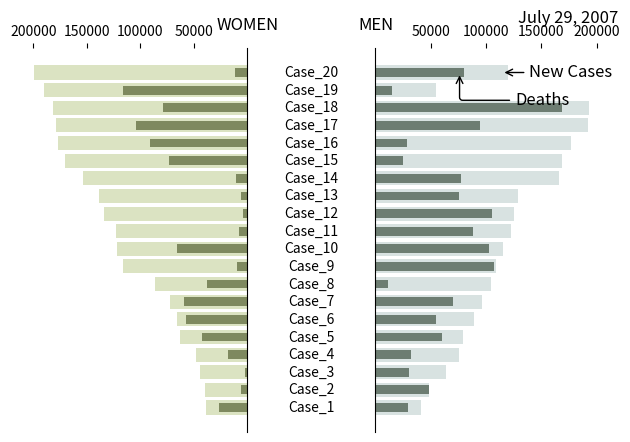

Python code for this plot:
# -*- coding: utf-8 -*-
"""
Created on Thu Dec  1 18:12:00 2016

@author: Munish
"""

import numpy as np 
import matplotlib.pyplot as plt 

n=20
filename = 'Case_'
counter1 = 1
counter2 = 2
cancers = []
list2 = range(n)    #random number, given len needed
for x in list2:
    counter1 = str(counter1)
    full_name = (filename+counter1)
    cancers.append(full_name)
    counter1 = counter2
    counter2+=1

#for x in cancers:
#    print(x)

#cancers = [ 
#    'Kidney cancer', 
#    'Bladder cancer', 
#    'Esophageal cancer', 
#    'Ovarian cancer', 
#    'Liver cancer', 
#    "Non-Hodgkin's\nlymphoma", 
#    'Leukemia', 
#    'Prostate cancer', 
#    'Pancreatic cancer', 
#    'Breast cancer', 
#    'Colorectal cancer', 
#    'Lung cancer', 
#    ] 

num_cancers = len(cancers) 

# generate some random data for the graphs (TODO; put real data here) 
new_cases_men = np.random.uniform(low=20e3, high=200e3, size=num_cancers)
new_cases_men.sort() 
new_cases_women = np.random.uniform(low=20e3, high=200e3, size=num_cancers)
new_cases_women.sort() 
deaths_women = np.random.rand(num_cancers)*new_cases_women 
deaths_men = np.random.rand(num_cancers)*new_cases_men 

# force these values where the labels happen to make sure they are 
# positioned nicely 
new_cases_men[-1] = 120e3 
new_cases_men[-2] = 55e3 
deaths_men[-1] = 80e3 

# bars centered on the y axis 
pos = np.arange(num_cancers) + .5 

# make the left and right axes for women and men 
fig = plt.figure(facecolor='white', edgecolor='none') 
ax_women = fig.add_axes([0.05, 0.1, 0.35, 0.8]) 
ax_men = fig.add_axes([0.6, 0.1, 0.35, 0.8]) 

ax_men.set_xticks(np.arange(50e3, 201e3, 50e3)) 
ax_women.set_xticks(np.arange(50e3, 201e3, 50e3)) 

# turn off the axes spines except on the inside y-axis 
for loc, spine in ax_women.spines.items(): # iteritems() for python ver 2.x
    if loc!='right': 
        spine.set_color('none') # don't draw spine 

for loc, spine in ax_men.spines.items(): 
    if loc!='left': 
        spine.set_color('none') # don't draw spine 

# just tick on the top 
ax_women.xaxis.set_ticks_position('top') 
ax_men.xaxis.set_ticks_position('top') 

# make the women's graphs 
ax_women.barh(pos, new_cases_women, align='center', 
facecolor='#DBE3C2', edgecolor='None') 
ax_women.barh(pos, deaths_women, align='center', facecolor='#7E895F', 
height=0.5, edgecolor='None') 
ax_women.set_yticks([]) 
ax_women.invert_xaxis() 

# make the men's graphs 
ax_men.barh(pos, new_cases_men, align='center', facecolor='#D8E2E1', 
edgecolor='None') 
ax_men.barh(pos, deaths_men, align='center', facecolor='#6D7D72', 
height=0.5, edgecolor='None') 
ax_men.set_yticks([]) 

# we want the cancer labels to be centered in the fig coord system and 
# centered w/ respect to the bars so we use a custom transform 
import matplotlib.transforms as transforms 
transform = transforms.blended_transform_factory( 
    fig.transFigure, ax_men.transData) 
for i, label in enumerate(cancers): 
    ax_men.text(0.5, i+0.5, label, ha='center', va='center', 
transform=transform) 

# the axes titles are in axes coords, so x=0, y=1.025 is on the left 
# side of the axes, just above, x=1.0, y=1.025 is the right side of the 
# axes, just above 
ax_men.set_title('MEN', x=0.0, y=1.025, fontsize=12) 
ax_women.set_title('WOMEN', x=1.0, y=1.025, fontsize=12) 

# the fig suptile is in fig coords, so 0.98 is the far right; we right 
#align the text 
fig.suptitle('July 29, 2007', x=0.98, ha='right') 

# now add the annotations 
ax_men.annotate('New Cases', xy=(0.95*new_cases_men[-1], num_cancers-0.5), 
                xycoords='data', 
                xytext=(20, 0), textcoords='offset points', 
                size=12, 
                va='center', 
                arrowprops=dict(arrowstyle="->"), 
                ) 

# a curved arrow for the deaths annotation 
ax_men.annotate('Deaths', xy=(0.95*deaths_men[-1], num_cancers-0.5), 
                xycoords='data', 
                xytext=(40, -20), textcoords='offset points', 
                size=12, 
                va='center', 
                arrowprops=dict(arrowstyle="->", 

connectionstyle="angle,angleA=0,angleB=90,rad=3"), 

                ) 

plt.show() 
